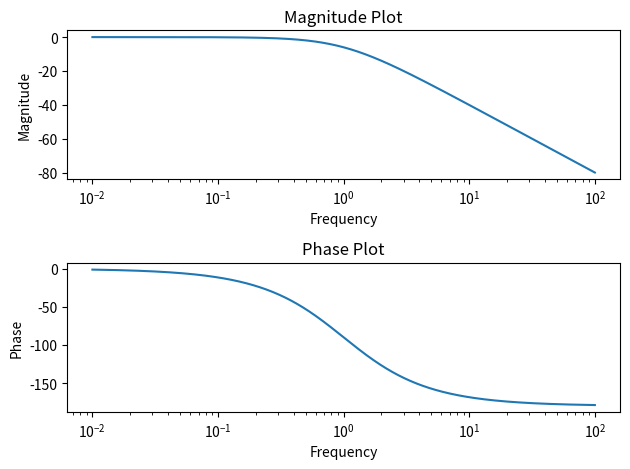

Generate this figure with matplotlib:
import numpy as np
import matplotlib.pyplot as plt
from scipy import signal
num=[1]
denom=[1,2,1]
t_f=signal.TransferFunction(num,denom)
omega=np.logspace(-2,2,1000)
_,mag,phase=signal.bode(t_f,omega)
plt.subplot(2,1,1)
plt.semilogx(omega,mag)
plt.xlabel("Frequency")
plt.ylabel("Magnitude")
plt.title("Magnitude Plot")
plt.subplot(2,1,2)
plt.semilogx(omega,phase)
plt.xlabel("Frequency")
plt.ylabel("Phase")
plt.title("Phase Plot")
plt.tight_layout()
plt.show()